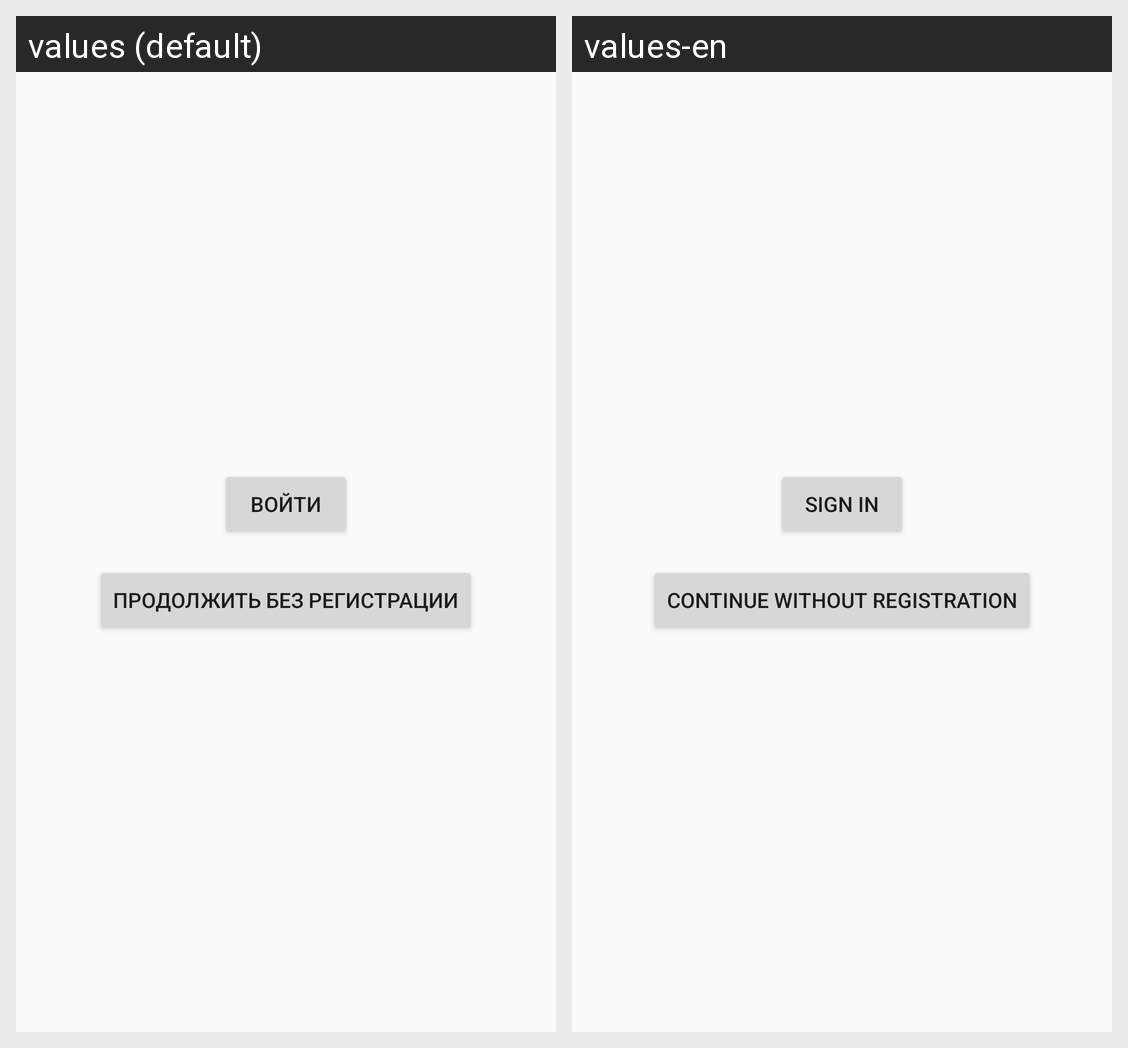

The same Android screen rendered under two of its app's locales, left to right. List the strings drawn on it with the default value and each locale's translation.
Android screen res/layout/fragment_login_first.xml rendered under 2 locales, left to right: values (default), values-en. Device: Nexus 5 (rendered at 1080×1920; each locale shown at half size, 540×960, under a caption strip naming it); theme AppTheme.
Strings drawn on this screen, with the default value and each locale's value (text and hints the layout hard-codes, and strings that could not be matched under every locale, appear in the picture but are not listed):

sign_in
  values: Войти
  values-en: Sign In

continue_without_sign_up
  values: Продолжить без регистрации
  values-en: Continue without registration
